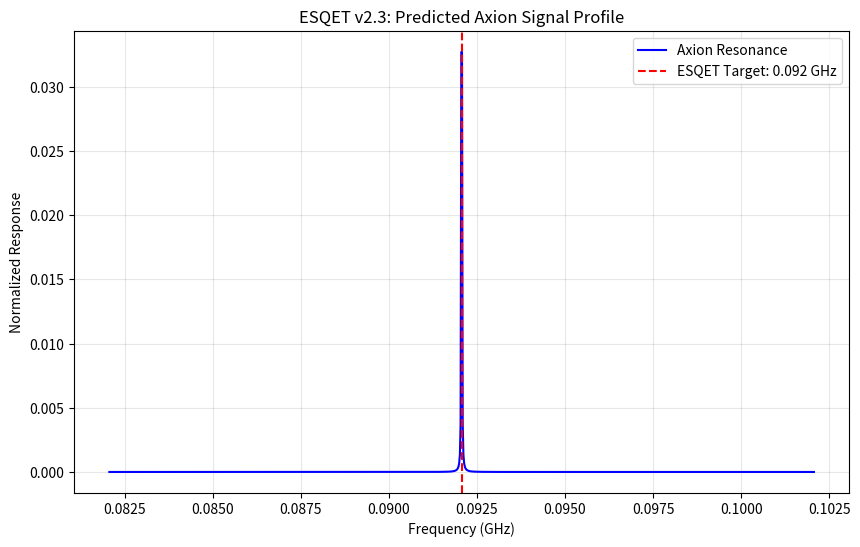

This figure's Python source:
#!/usr/bin/env python3
import numpy as np
import matplotlib.pyplot as plt
from scipy.constants import h, c, e, k

# ESQET v2.3 CONSTANTS
phi = (1 + np.sqrt(5)) / 2
m_axion_eV = (2.2 / 1000) * (phi**-18)
f_axion_GHz = (m_axion_eV * e / h) / 1e9

print("="*60)
print("ESQET AXION HALOSCOPE SIMULATOR (CALIBRATED)")
print("="*60)
print(f"φ (golden ratio)      = {phi:.15f}")
print(f"m_a (predicted)       = {m_axion_eV*1e6:.4f} μeV")
print(f"f_a (predicted)       = {f_axion_GHz:.4f} GHz")
print("="*60)

# Cavity Simulation Plotting Logic
scan_freqs = np.linspace(f_axion_GHz - 0.01, f_axion_GHz + 0.01, 1000)
response = 1 / (1 + ((scan_freqs - f_axion_GHz) / (f_axion_GHz / 50000))**2)

plt.figure(figsize=(10, 6))
plt.plot(scan_freqs, response, 'b-', label='Axion Resonance')
plt.axvline(f_axion_GHz, color='r', linestyle='--', label=f'ESQET Target: {f_axion_GHz:.3f} GHz')
plt.title('ESQET v2.3: Predicted Axion Signal Profile')
plt.xlabel('Frequency (GHz)')
plt.ylabel('Normalized Response')
plt.legend()
plt.grid(True, alpha=0.3)
plt.savefig('esqet_haloscope_calibrated.png')
print("✓ Calibrated plot saved: esqet_haloscope_calibrated.png")
